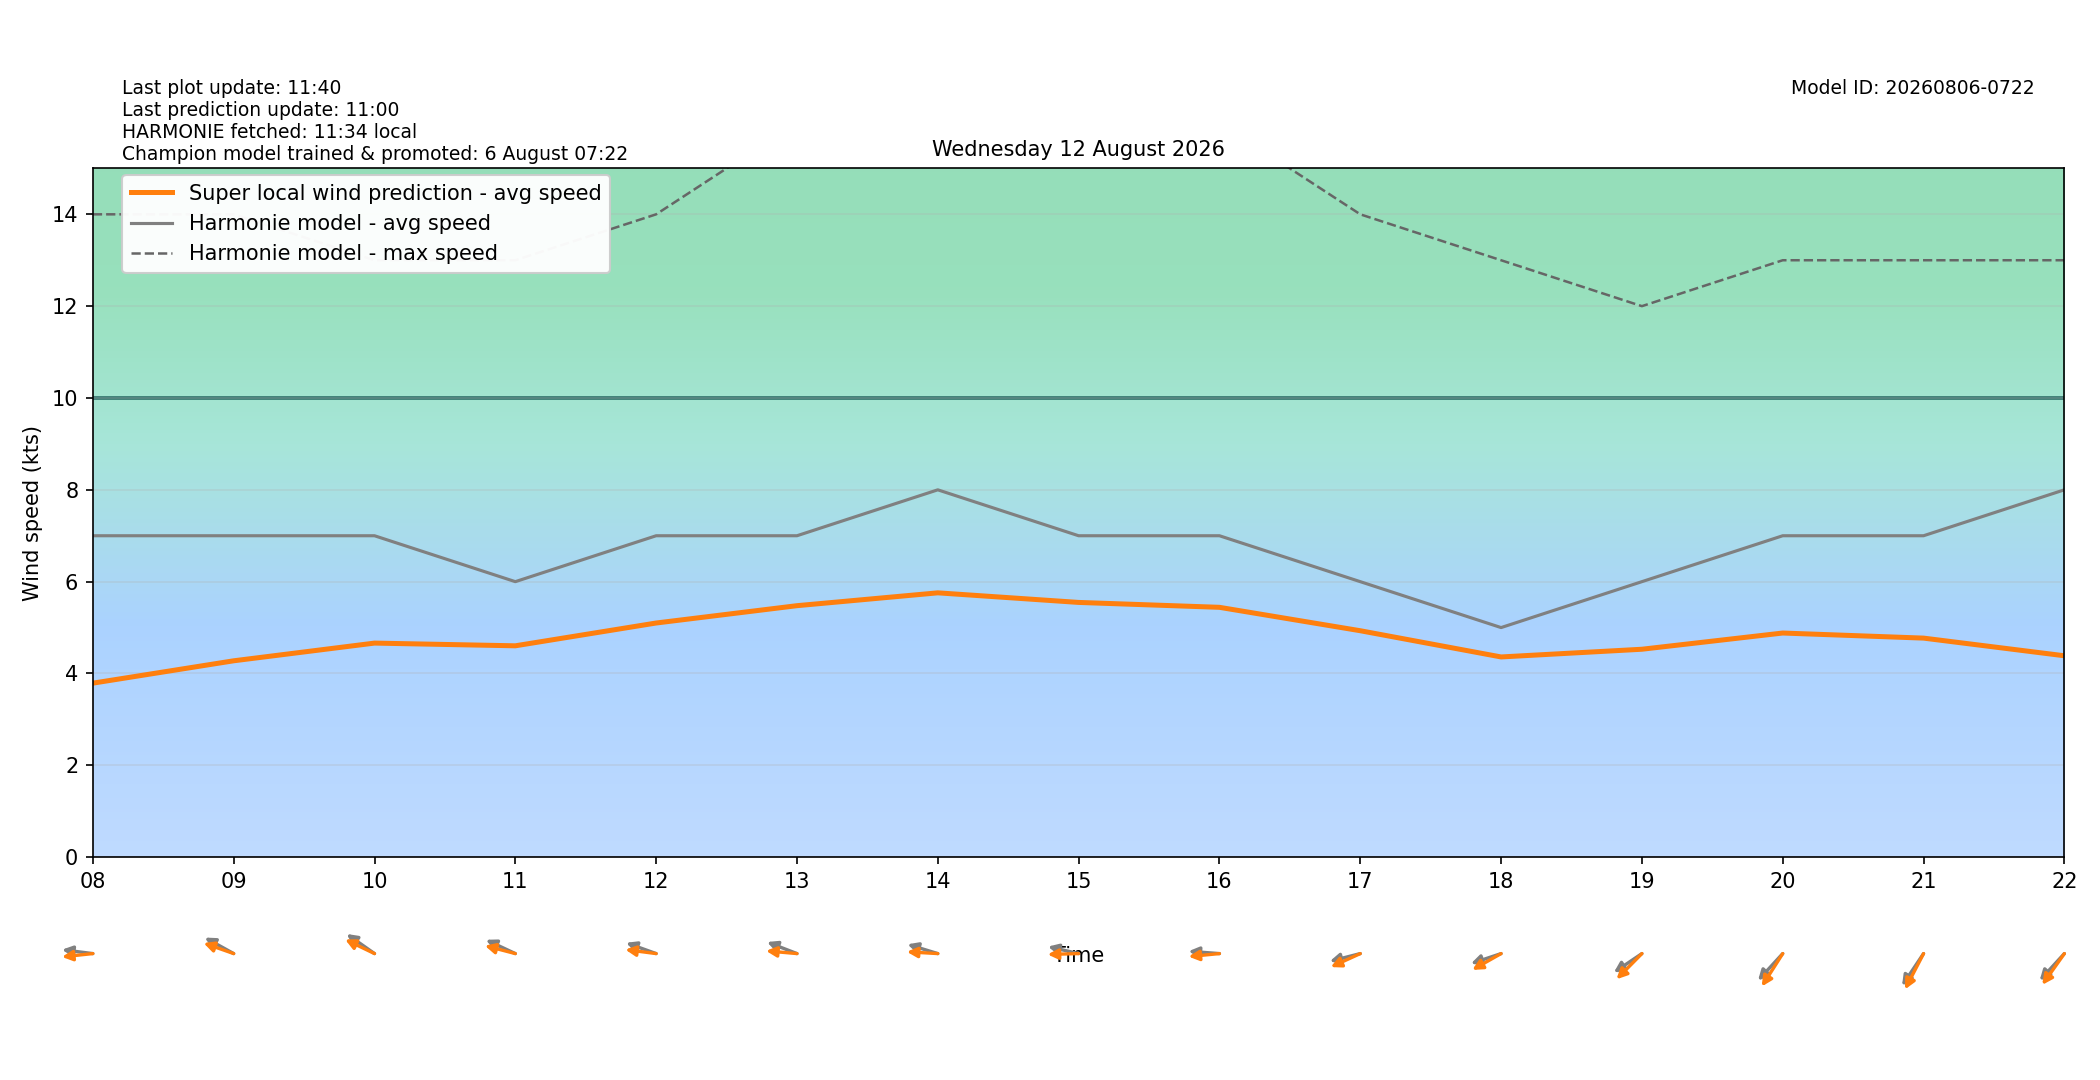

Data behind this chart, as committed beside it:
target_time_utc, target_time_local, hour_utc, hour_local, forecast_wind_speed, forecast_wind_min, forecast_wind_max, lstm_pred_wind_speed, delta_speed_lstm_minus_forecast, forecast_wind_dir_deg, lstm_pred_wind_dir_deg, delta_dir_lstm_minus_forecast
2026-08-11T22:00:00Z, 2026-08-12T00:00:00+0200, 22, 00, 11.0, 11.0, 20.0, 4.748, -6.252, 76.0, 74.47, -1.535
2026-08-11T23:00:00Z, 2026-08-12T01:00:00+0200, 23, 01, 11.0, 11.0, 20.0, 4.692, -6.308, 78.0, 73.01, -4.986
2026-08-12T00:00:00Z, 2026-08-12T02:00:00+0200, 00, 02, 10.0, 10.0, 19.0, 4.334, -5.666, 79.0, 73.22, -5.781
2026-08-12T01:00:00Z, 2026-08-12T03:00:00+0200, 01, 03, 9.0, 9.0, 17.0, 3.778, -5.222, 81.0, 74.43, -6.566
2026-08-12T02:00:00Z, 2026-08-12T04:00:00+0200, 02, 04, 9.0, 9.0, 16.0, 3.505, -5.495, 85.0, 78.12, -6.88
2026-08-12T03:00:00Z, 2026-08-12T05:00:00+0200, 03, 05, 9.0, 9.0, 15.0, 3.442, -5.558, 86.0, 81.73, -4.27
2026-08-12T04:00:00Z, 2026-08-12T06:00:00+0200, 04, 06, 8.0, 8.0, 15.0, 3.516, -4.484, 87.0, 81.74, -5.257
2026-08-12T05:00:00Z, 2026-08-12T07:00:00+0200, 05, 07, 8.0, 8.0, 15.0, 3.756, -4.244, 89.0, 81.04, -7.958
2026-08-12T06:00:00Z, 2026-08-12T08:00:00+0200, 06, 08, 7.0, 7.0, 14.0, 3.79, -3.21, 95.0, 85.74, -9.261
2026-08-12T07:00:00Z, 2026-08-12T09:00:00+0200, 07, 09, 7.0, 7.0, 14.0, 4.277, -2.723, 111.0, 103.7, -7.328
2026-08-12T08:00:00Z, 2026-08-12T10:00:00+0200, 08, 10, 7.0, 7.0, 13.0, 4.662, -2.338, 116.0, 108.4, -7.558
2026-08-12T09:00:00Z, 2026-08-12T11:00:00+0200, 09, 11, 6.0, 6.0, 13.0, 4.603, -1.397, 108.0, 100.2, -7.77
2026-08-12T10:00:00Z, 2026-08-12T12:00:00+0200, 10, 12, 7.0, 7.0, 14.0, 5.099, -1.901, 104.0, 95.14, -8.864
2026-08-12T11:00:00Z, 2026-08-12T13:00:00+0200, 11, 13, 7.0, 7.0, 16.0, 5.477, -1.523, 105.0, 93.49, -11.51
2026-08-12T12:00:00Z, 2026-08-12T14:00:00+0200, 12, 14, 8.0, 8.0, 16.0, 5.757, -2.243, 102.0, 92.29, -9.706
2026-08-12T13:00:00Z, 2026-08-12T15:00:00+0200, 13, 15, 7.0, 7.0, 16.0, 5.548, -1.452, 99.0, 88.88, -10.12
2026-08-12T14:00:00Z, 2026-08-12T16:00:00+0200, 14, 16, 7.0, 7.0, 16.0, 5.441, -1.559, 93.0, 86.12, -6.881
2026-08-12T15:00:00Z, 2026-08-12T17:00:00+0200, 15, 17, 6.0, 6.0, 14.0, 4.931, -1.069, 80.0, 72.45, -7.553
2026-08-12T16:00:00Z, 2026-08-12T18:00:00+0200, 16, 18, 5.0, 5.0, 13.0, 4.36, -0.6397, 77.0, 68.6, -8.401
2026-08-12T17:00:00Z, 2026-08-12T19:00:00+0200, 17, 19, 6.0, 6.0, 12.0, 4.528, -1.472, 65.0, 55, -9.998
2026-08-12T18:00:00Z, 2026-08-12T20:00:00+0200, 18, 20, 7.0, 7.0, 13.0, 4.881, -2.119, 53.0, 42.65, -10.35
2026-08-12T19:00:00Z, 2026-08-12T21:00:00+0200, 19, 21, 7.0, 7.0, 13.0, 4.771, -2.229, 44.0, 36.87, -7.132
2026-08-12T20:00:00Z, 2026-08-12T22:00:00+0200, 20, 22, 8.0, 8.0, 13.0, 4.386, -3.614, 53.0, 45.68, -7.321
2026-08-12T21:00:00Z, 2026-08-12T23:00:00+0200, 21, 23, 7.0, 7.0, 13.0, 3.563, -3.437, 65.0, 56.29, -8.713
